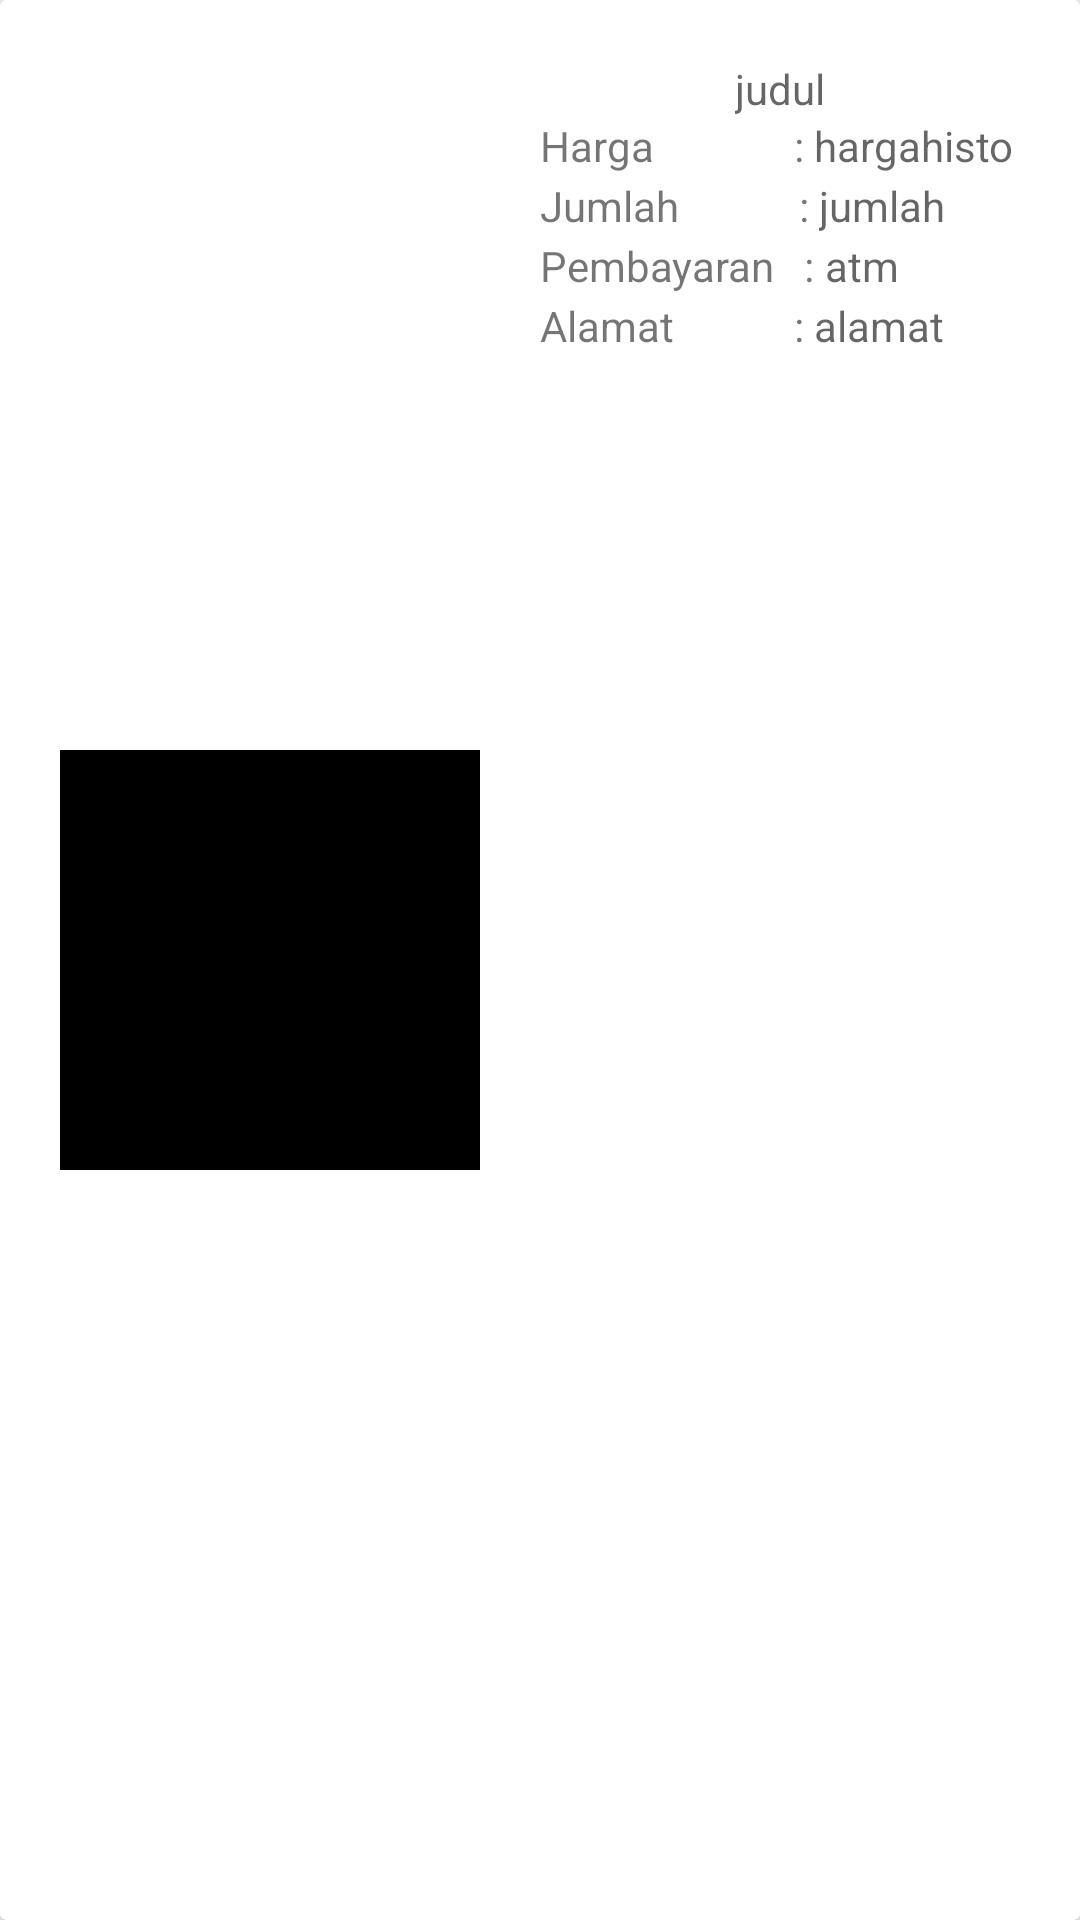

Reconstruct the res/layout file that produces this screen, plus the resources it refers to.
<!-- AndroidManifest.xml: application theme AppTheme -->
<!-- res/layout/card_history.xml -->
<?xml version="1.0" encoding="utf-8"?>
<android.support.v7.widget.CardView
    android:orientation="vertical"
    xmlns:android="http://schemas.android.com/apk/res/android"
    android:layout_width="match_parent"
    android:layout_height="200dp"
    android:id="@+id/cardhistory">

        <LinearLayout
            android:id="@+id/linear"
            android:layout_width="match_parent"
            android:layout_height="match_parent"
            android:orientation="horizontal"
            android:padding="10dp">
            <LinearLayout
                android:layout_width="wrap_content"
                android:layout_height="match_parent"
                android:orientation="horizontal"
                android:padding="10dp">
                <ImageView
                    android:id="@+id/gambarhistory"
                    android:layout_gravity="center_vertical"
                    android:background="#000"
                    android:layout_width="140dp"
                    android:layout_height="140dp" />
            </LinearLayout>

            <LinearLayout
                android:layout_width="180dp"
                android:layout_height="match_parent"
                android:orientation="vertical"
                android:padding="10dp">

                <TextView
                    android:id="@+id/titlehistory"
                    android:layout_width="wrap_content"
                    android:layout_height="wrap_content"
                    android:hint="judul"
                    android:layout_gravity="center"/>


            <LinearLayout
                android:layout_width="match_parent"
                android:layout_height="20dp"
                android:orientation="horizontal">
                <TextView
                    android:text="Harga              : "
                    android:layout_width="wrap_content"
                    android:layout_height="wrap_content"
                    />
                <TextView
                    android:id="@+id/hargahistory"
                    android:layout_width="wrap_content"
                    android:layout_height="wrap_content"
                    android:hint="hargahistory" />
            </LinearLayout>
                <LinearLayout
                    android:layout_width="match_parent"
                    android:layout_height="20dp"
                    android:orientation="horizontal">
                    <TextView
                        android:text="Jumlah            : "
                        android:layout_width="wrap_content"
                        android:layout_height="wrap_content"
                        />
                <TextView
                    android:hint="jumlah"
                    android:layout_width="wrap_content"
                    android:layout_height="wrap_content"
                    android:id="@+id/jumlahpembelian"/>
                </LinearLayout>
                <LinearLayout
                    android:layout_width="match_parent"
                    android:layout_height="20dp"
                    android:orientation="horizontal">
                    <TextView
                        android:text="Pembayaran   : "
                        android:layout_width="wrap_content"
                        android:layout_height="wrap_content"
                        />
                <TextView
                    android:layout_width="wrap_content"
                    android:layout_height="wrap_content"
                    android:id="@+id/atm"
                    android:hint="atm"/>
                </LinearLayout>
                <LinearLayout
                    android:layout_width="match_parent"
                    android:layout_height="20dp"
                    android:orientation="horizontal">
                    <TextView
                        android:text="Alamat            : "
                        android:layout_width="wrap_content"
                        android:layout_height="wrap_content"
                        />
                <TextView
                    android:layout_width="wrap_content"
                    android:layout_height="wrap_content"
                    android:id="@+id/alamatpembelian"
                    android:hint="alamat"/>
                </LinearLayout>

            </LinearLayout>
        </LinearLayout>

</android.support.v7.widget.CardView>
<!-- resources referenced by this layout -->
<resources>
  <style name="AppTheme" parent="Theme.AppCompat.DayNight.DarkActionBar">
          
          <item name="colorPrimary">@color/colorPrimary</item>
          <item name="colorPrimaryDark">@color/colorPrimaryDark</item>
          <item name="colorAccent">@color/colorAccent</item>
      </style>
  <color name="colorPrimary">#a6263e</color>
  <color name="colorPrimaryDark">#303F9F</color>
  <color name="colorAccent">#FF4081</color>
</resources>
